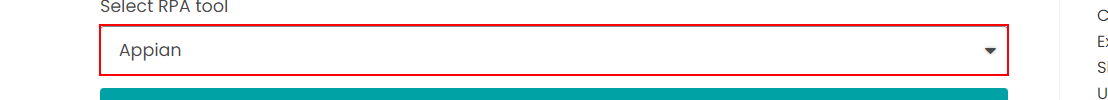
Workflow: Sequence2

Step 1: find the drop-down in window 'Drop Down Menus in UiPath (Find Children & Select Item) - Anders Jensen' (chrome.exe)

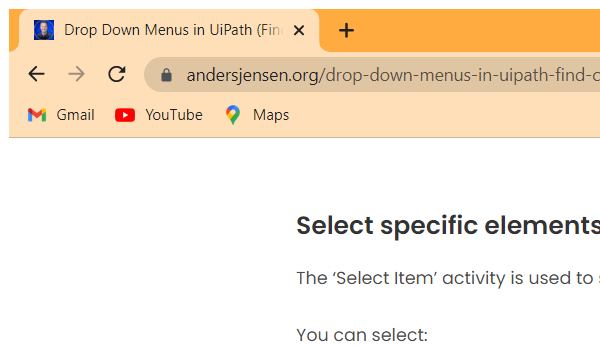
Step 2: Attach Window 'chrome.exe Drop' on the element in window 'Drop Down Menus in UiPath (Find Children & Select Item) - Anders*' (chrome.exe)
